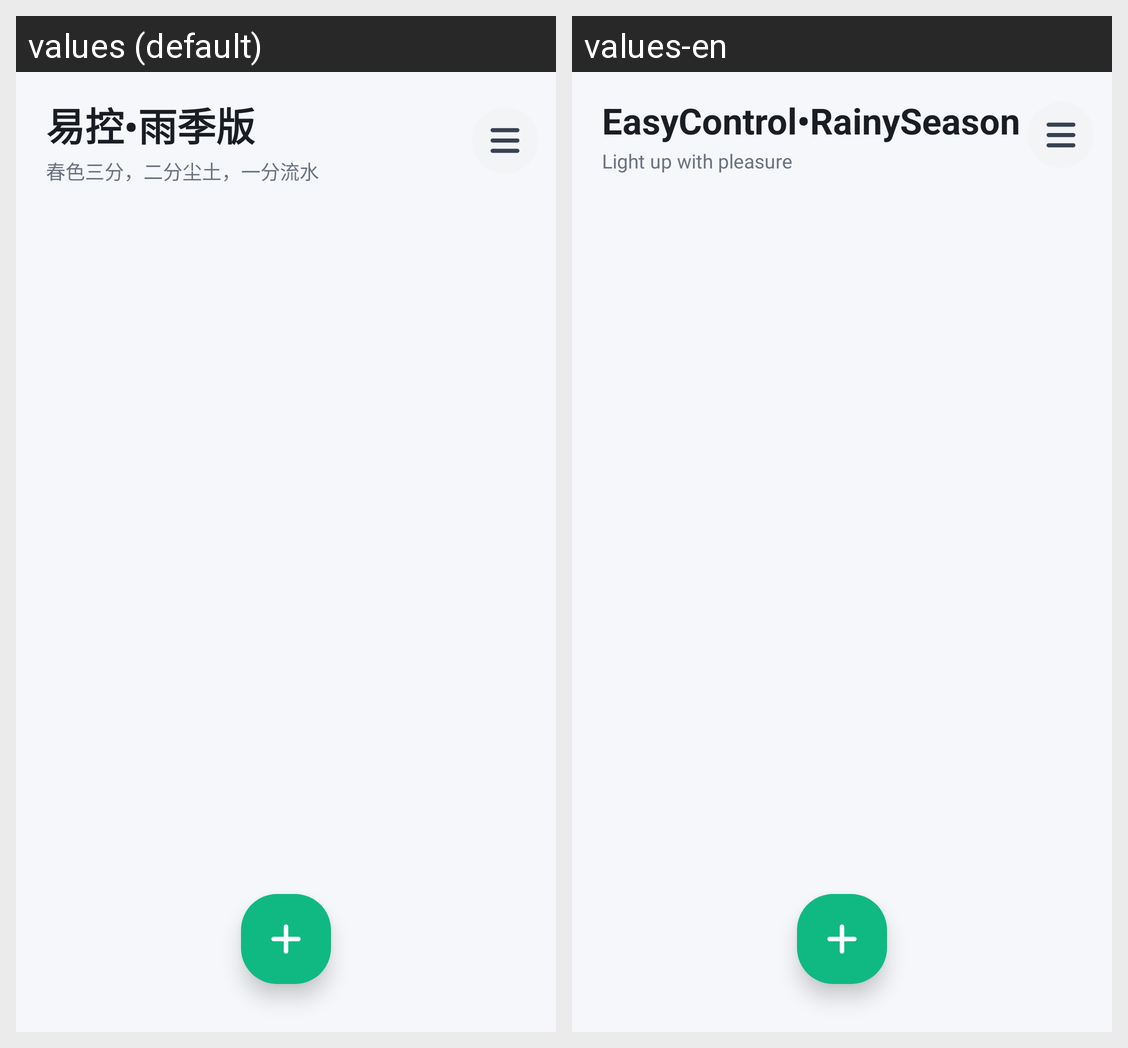

Locale-by-locale string values for the Android screen shown in this grid:
Android screen res/layout/activity_main.xml rendered under 2 locales, left to right: values (default), values-en. Device: Nexus 5 (rendered at 1080×1920; each locale shown at half size, 540×960, under a caption strip naming it); theme AppTheme.
Strings drawn on this screen, with the default value and each locale's value (text and hints the layout hard-codes, and strings that could not be matched under every locale, appear in the picture but are not listed):

app_name_simple
  values: 易控•雨季版
  values-en: EasyControl•RainySeason

main_poem
  values: 春色三分，二分尘土，一分流水
  values-en: Light up with pleasure
